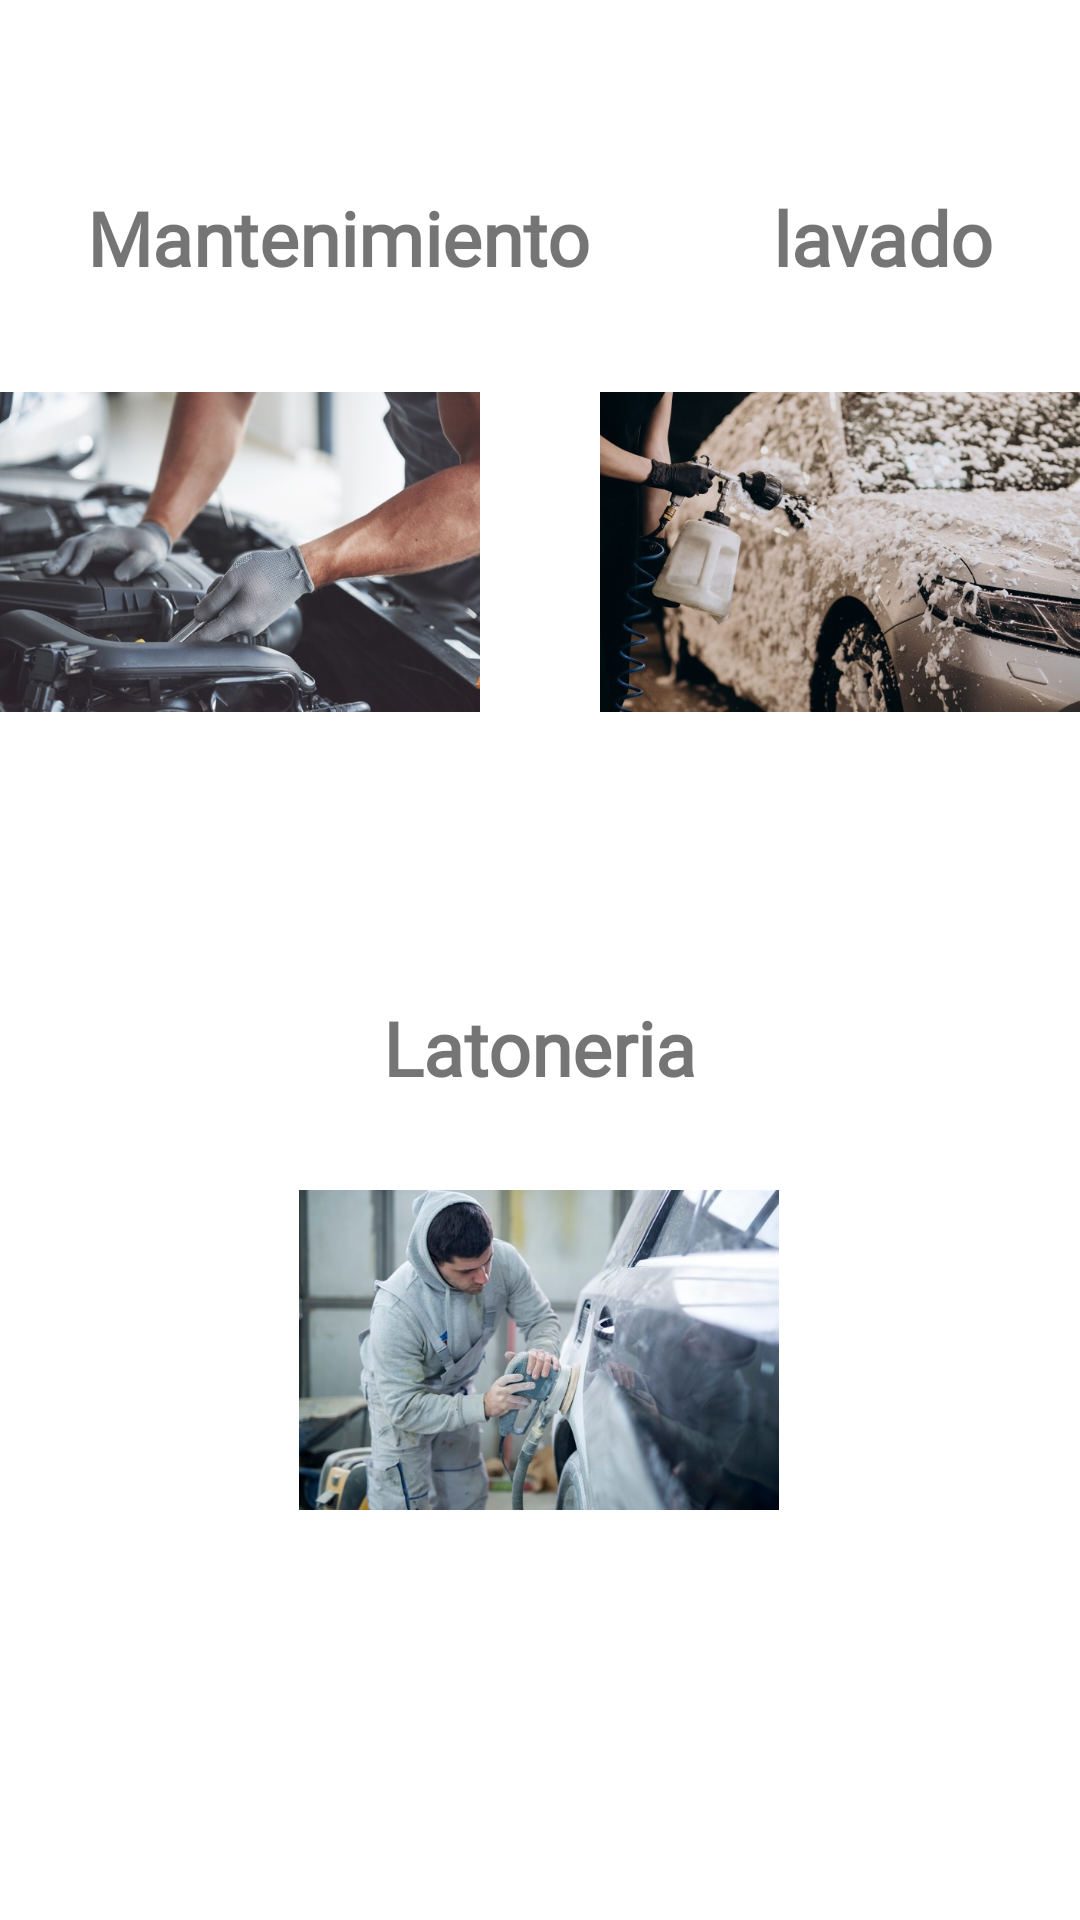

Reconstruct the res/layout file that produces this screen, plus the resources it refers to.
<!-- AndroidManifest.xml: application theme Theme.AutoParts2 -->
<!-- res/layout/fragment_nav_servicios.xml -->
<?xml version="1.0" encoding="utf-8"?>
<FrameLayout xmlns:android="http://schemas.android.com/apk/res/android"
    xmlns:app="http://schemas.android.com/apk/res-auto"
    xmlns:tools="http://schemas.android.com/tools"
    android:layout_width="match_parent"
    android:layout_height="match_parent"
    tools:context=".view.nav_servicios"
    tools:ignore="ContentDescription">

    


    <androidx.constraintlayout.widget.ConstraintLayout
        android:layout_width="match_parent"
        android:layout_height="match_parent">

        <TextView
            android:id="@+id/textlatoneria"
            android:layout_width="wrap_content"
            android:layout_height="wrap_content"
            android:layout_marginTop="400dp"
            android:text="@string/latoneria"
            app:layout_constraintBottom_toTopOf="@+id/imagelatoneria"
            app:layout_constraintEnd_toEndOf="parent"
            app:layout_constraintStart_toStartOf="parent"
            app:layout_constraintTop_toTopOf="parent"
            app:layout_constraintVertical_bias="0.936"
            android:fontFamily="@font/shalimar"
            android:textStyle="bold"
            android:textSize="25dp"/>

        <TextView
            android:id="@+id/textlavado"
            android:layout_width="wrap_content"
            android:layout_height="wrap_content"
            android:layout_marginStart="16dp"
            android:layout_marginTop="100dp"
            android:text="@string/lavado"
            app:layout_constraintBottom_toTopOf="@+id/imagelavado"
            app:layout_constraintEnd_toEndOf="parent"
            app:layout_constraintStart_toEndOf="@+id/textmantenimiento"
            app:layout_constraintTop_toTopOf="parent"
            app:layout_constraintVertical_bias="0.808"
            android:fontFamily="@font/shalimar"
            android:textStyle="bold"
            android:textSize="25dp"/>

        <TextView
            android:id="@+id/textmantenimiento"
            android:layout_width="wrap_content"
            android:layout_height="wrap_content"
            android:layout_marginTop="100dp"
            android:layout_marginEnd="16dp"
            android:text="@string/mantenimiento"
            app:layout_constraintBottom_toTopOf="@+id/imagemantenimiento"
            app:layout_constraintEnd_toStartOf="@+id/textlavado"
            app:layout_constraintHorizontal_bias="0.279"
            app:layout_constraintStart_toStartOf="parent"
            app:layout_constraintTop_toTopOf="parent"
            app:layout_constraintVertical_bias="0.808"
            android:fontFamily="@font/shalimar"
            android:textStyle="bold"
            android:textSize="25dp"
            />

        <ImageView
            android:id="@+id/imagelavado"
            android:layout_width="160dp"
            android:layout_height="116dp"
            android:layout_marginStart="10dp"
            android:layout_marginTop="30dp"
            android:layout_marginBottom="436dp"
            app:layout_constraintBottom_toBottomOf="parent"
            app:layout_constraintEnd_toEndOf="parent"
            app:layout_constraintHorizontal_bias="0.0"
            app:layout_constraintStart_toEndOf="@+id/imagemantenimiento"
            app:layout_constraintTop_toBottomOf="@+id/textlavado"
            app:srcCompat="@drawable/lavado" />

        <ImageView
            android:id="@+id/imagelatoneria"
            android:layout_width="160dp"
            android:layout_height="116dp"
            android:layout_marginTop="26dp"
            android:layout_marginBottom="200dp"
            app:layout_constraintBottom_toBottomOf="parent"
            app:layout_constraintEnd_toEndOf="parent"
            app:layout_constraintHorizontal_bias="0.498"
            app:layout_constraintStart_toStartOf="parent"
            app:layout_constraintTop_toBottomOf="@+id/textlatoneria"
            app:srcCompat="@drawable/latoneria" />

        <ImageView
            android:id="@+id/imagemantenimiento"
            android:layout_width="160dp"
            android:layout_height="116dp"
            android:layout_marginTop="30dp"
            android:layout_marginEnd="30dp"
            android:layout_marginBottom="436dp"
            app:layout_constraintBottom_toBottomOf="parent"
            app:layout_constraintEnd_toStartOf="@+id/imagelavado"
            app:layout_constraintStart_toStartOf="parent"
            app:layout_constraintTop_toBottomOf="@+id/textmantenimiento"
            app:srcCompat="@drawable/mantenimiento" />
    </androidx.constraintlayout.widget.ConstraintLayout><![CDATA[



        />

]]>
</FrameLayout>
<!-- resources referenced by this layout -->
<resources>
  <!-- drawable latoneria: png bitmap (drawable-v24, 515616 bytes) -->
  <!-- drawable lavado: png bitmap (drawable, 588895 bytes) -->
  <!-- drawable mantenimiento: png bitmap (drawable-v24, 439220 bytes) -->
  <string name="latoneria">Latoneria</string>
  <string name="lavado">lavado</string>
  <string name="mantenimiento">Mantenimiento</string>
  <style name="Theme.AutoParts2" parent="Theme.MaterialComponents.DayNight.DarkActionBar">
          
          <item name="colorPrimary">@color/blue_f</item>
          <item name="colorPrimaryVariant">@color/blue_f_2</item>
          <item name="colorOnPrimary">@color/white</item>
          
          <item name="colorSecondary">@color/teal_200</item>
          <item name="colorSecondaryVariant">@color/teal_700</item>
          <item name="colorOnSecondary">@color/black</item>
          
          <item name="android:statusBarColor" tools:targetApi="l">?attr/colorPrimaryVariant</item>
          
      </style>
  <color name="blue_f">#1b357e</color>
  <color name="blue_f_2">#1351d8</color>
  <color name="white">#FFFFFFFF</color>
  <color name="teal_200">#FF03DAC5</color>
  <color name="teal_700">#FF018786</color>
  <color name="black">#FF000000</color>
</resources>
